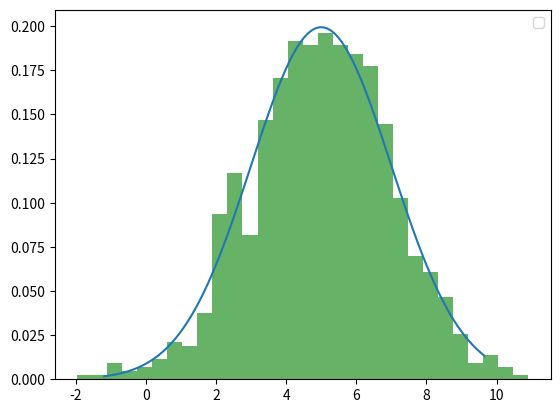

Reproduce this figure in Python.
import numpy as np
import matplotlib.pyplot as plt
from scipy.stats import norm

mean,std =5,2
data = np.random.normal(mean,std,1000)
normal_fit = norm(mean,std)
x = np.linspace(norm.ppf(0.001,mean,std),norm.ppf(0.99,mean,std),100)

plt.hist(data,bins = 30, density = True,alpha = 0.6,color ='g')
plt.plot(x,normal_fit.pdf(x))
plt.legend()
plt.show()